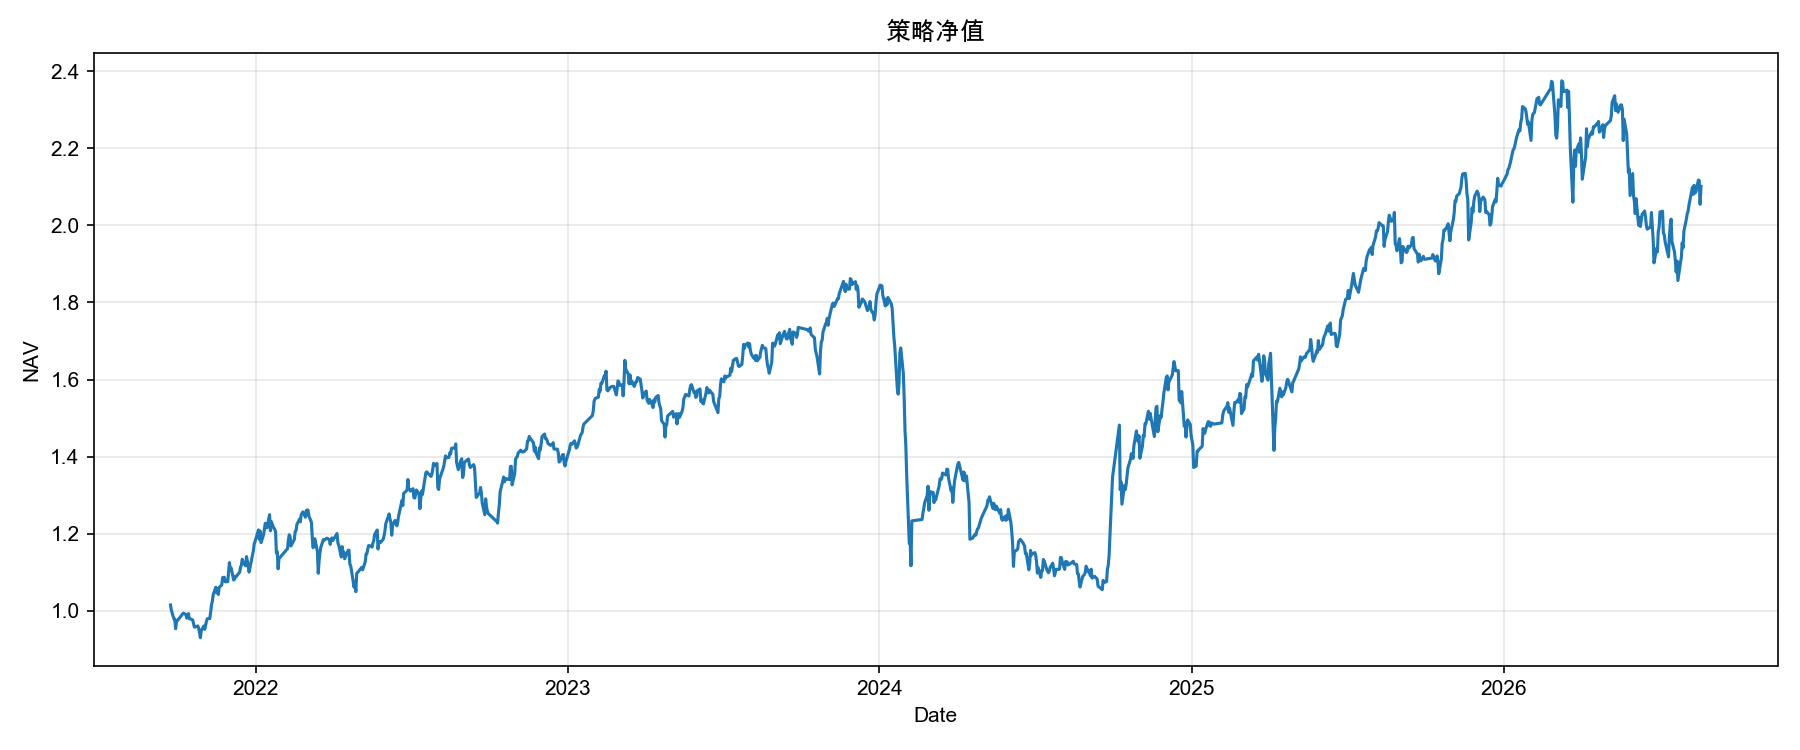

The file beside this chart, header and first rows:
date, return, nav
2021-09-23, 0.01525, 1.015
2021-09-24, -0.01352, 1.002
2021-09-27, -0.02234, 0.9791
2021-09-28, -0.0005673, 0.9786
2021-09-29, -0.02555, 0.9536
2021-09-30, 0.01882, 0.9715
2021-10-08, 0.02314, 0.994
2021-10-11, -0.0035, 0.9905
2021-10-12, -0.009477, 0.9811
2021-10-13, 0.009173, 0.9901
2021-10-14, 0.002692, 0.9928
2021-10-15, -0.01325, 0.9797
2021-10-18, -0.001982, 0.9777
2021-10-19, -0.001866, 0.9759
2021-10-20, -0.009165, 0.9669
2021-10-21, -0.009573, 0.9577
2021-10-22, 0.0003622, 0.958
2021-10-25, 0.002787, 0.9607
2021-10-26, -0.006406, 0.9545
2021-10-28, -0.02553, 0.9302
2021-10-29, 0.01962, 0.9484
2021-11-01, 0.01277, 0.9605
2021-11-02, -0.00887, 0.952
2021-11-03, 0.009009, 0.9606
2021-11-04, 0.01235, 0.9725
2021-11-05, 0.007075, 0.9793
2021-11-08, 0.0006708, 0.98
2021-11-09, 0.0167, 0.9964
2021-11-10, 0.01891, 1.015
2021-11-11, 0.009564, 1.025
2021-11-12, 0.01656, 1.042
2021-11-15, 0.0184, 1.061
2021-11-16, -0.0131, 1.047
2021-11-17, 0.01048, 1.058
2021-11-18, -0.01478, 1.042
2021-11-19, 0.0176, 1.061
2021-11-22, 0.006012, 1.067
2021-11-23, 0.0177, 1.086
2021-11-25, 0.0008993, 1.087
2021-11-26, -0.01077, 1.075
2021-11-29, 0.000236, 1.076
2021-11-30, 0.02393, 1.101
2021-12-01, 0.02143, 1.125
2021-12-02, -0.01621, 1.107
2021-12-03, 0.00366, 1.111
2021-12-06, -0.02789, 1.08
2021-12-07, 0.002286, 1.082
2021-12-08, 0.006348, 1.089
2021-12-09, -0.000519, 1.089
2021-12-10, 0.003483, 1.092
2021-12-13, 0.007203, 1.1
2021-12-14, 0.01161, 1.113
2021-12-15, 0.005131, 1.119
2021-12-16, 0.01352, 1.134
2021-12-17, -0.007324, 1.126
2021-12-20, -0.007829, 1.117
2021-12-21, 0.02147, 1.141
2021-12-23, -0.02097, 1.117
2021-12-24, -0.01453, 1.101
2021-12-27, 0.02978, 1.133
... 1,070 more rows
